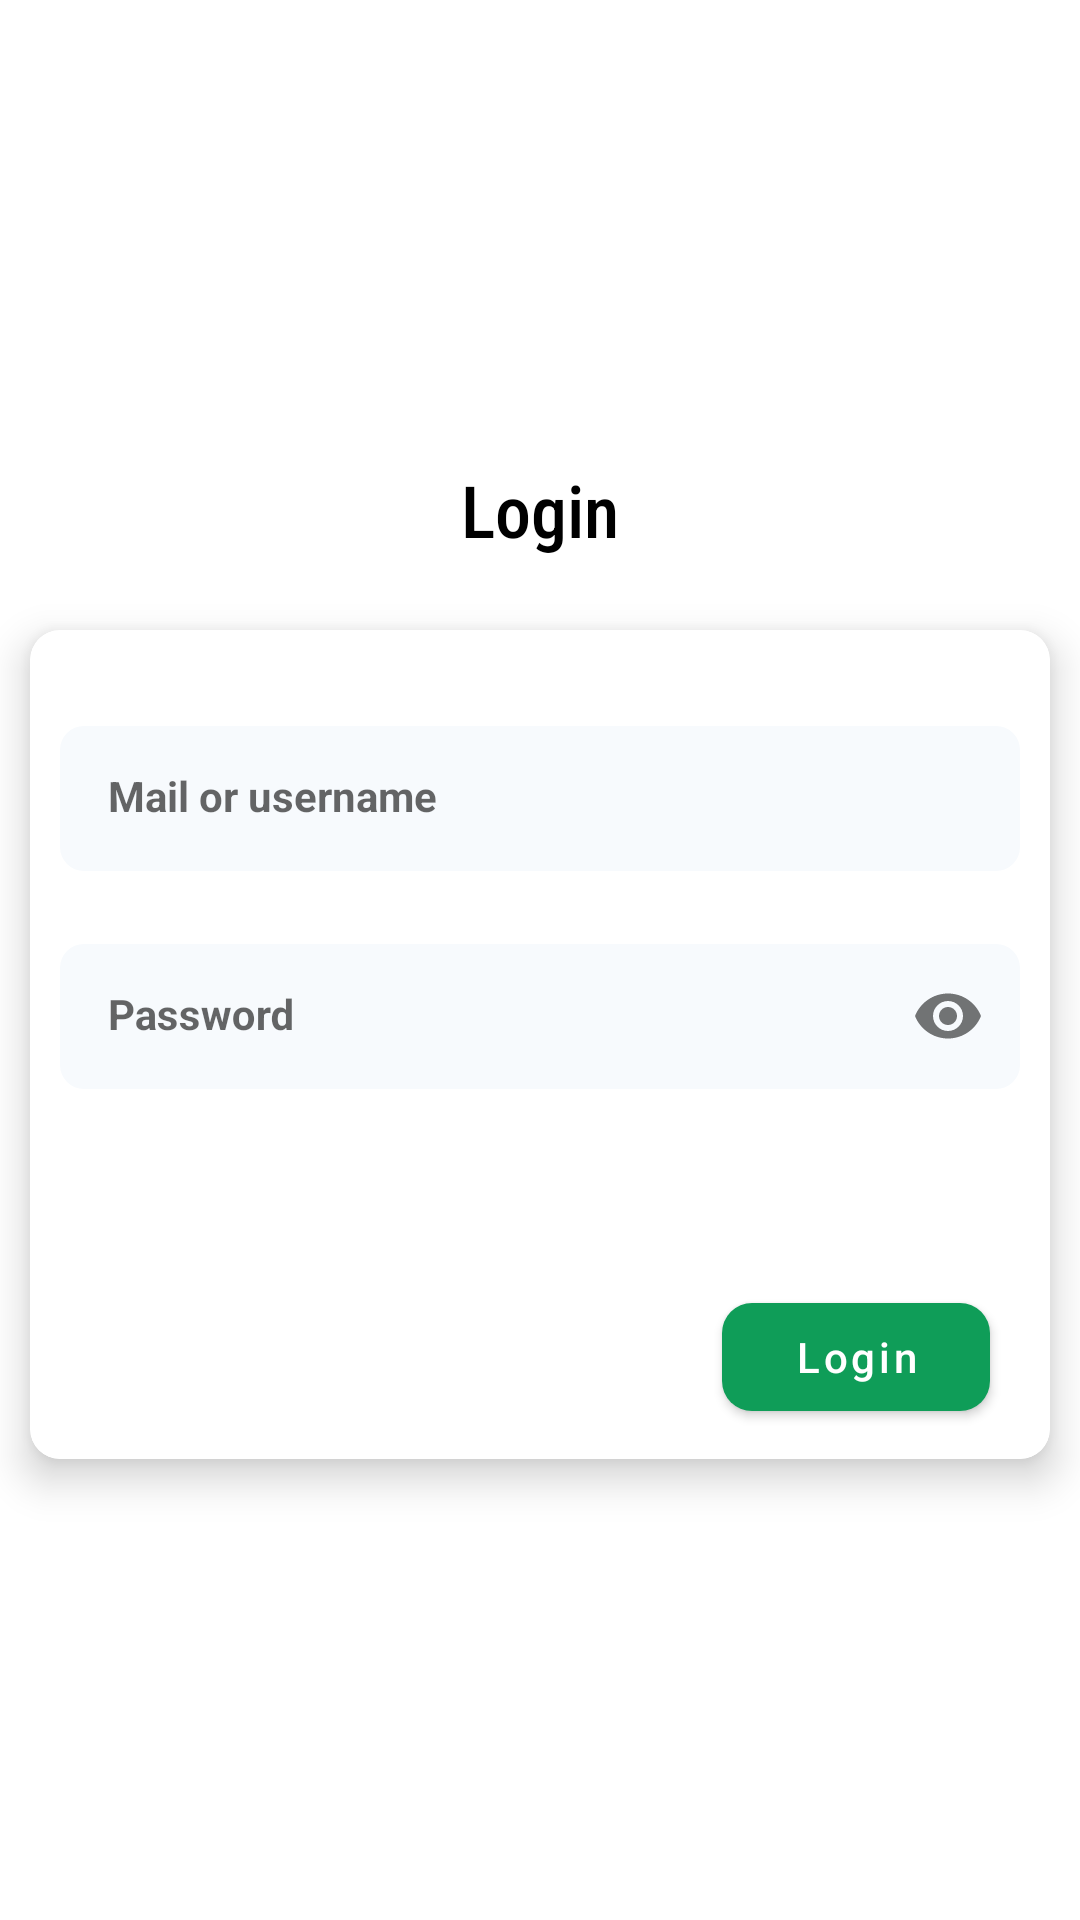

Write the Android layout XML for this screen, with the resource values it uses.
<!-- AndroidManifest.xml: application theme Theme.RoomExample -->
<!-- res/layout/fragment_login.xml -->
<?xml version="1.0" encoding="utf-8"?>
<LinearLayout xmlns:android="http://schemas.android.com/apk/res/android"
    xmlns:app="http://schemas.android.com/apk/res-auto"
    xmlns:tools="http://schemas.android.com/tools"
    android:layout_width="match_parent"
    android:layout_height="match_parent"
    android:background="@drawable/login_gradient"
    android:gravity="center"
    android:orientation="vertical"
    tools:context=".ui.LoginFragment">

    <TextView
        android:layout_width="match_parent"
        android:layout_height="wrap_content"
        android:layout_marginBottom="24dp"
        android:fontFamily="sans-serif-condensed-medium"
        android:text="@string/login"
        android:textAlignment="center"
        android:textColor="@color/black"
        android:textSize="24sp" />

    <com.google.android.material.card.MaterialCardView
        android:layout_width="match_parent"
        android:layout_height="wrap_content"
        android:layout_marginHorizontal="10dp"
        app:cardCornerRadius="10dp"
        app:cardElevation="8dp"
        app:strokeColor="@color/cardview_light_background"
        app:strokeWidth="1dp">

        <LinearLayout
            android:layout_width="match_parent"
            android:layout_height="wrap_content"
            android:layout_marginHorizontal="10dp"
            android:orientation="vertical">

            <com.google.android.material.textfield.TextInputLayout
                android:id="@+id/layoutEmail"
                android:layout_width="match_parent"
                android:layout_height="wrap_content"
                android:layout_marginTop="32dp"
                app:boxStrokeWidth="0dp"
                app:boxStrokeWidthFocused="0dp"
                app:endIconDrawable="@drawable/ic_clear_text"
                app:endIconMode="clear_text"
                app:endIconTint="@color/text_300"
                app:errorEnabled="true">

                <com.google.android.material.textfield.TextInputEditText
                    android:id="@+id/etEmail"
                    style="@style/Widget.MaterialComponents.TextInputLayout.FilledBox.Dense"
                    android:layout_width="match_parent"
                    android:layout_height="wrap_content"
                    android:background="@drawable/background_input"
                    android:hint="@string/mailorusername"
                    android:includeFontPadding="false"
                    android:inputType="textEmailAddress"
                    android:maxLength="100"
                    android:textColorHint="@color/text_300"
                    android:textStyle="bold" />
            </com.google.android.material.textfield.TextInputLayout>

            <com.google.android.material.textfield.TextInputLayout
                android:id="@+id/layoutPassword"
                android:layout_width="match_parent"
                android:layout_height="wrap_content"
                android:layout_marginTop="4dp"
                app:boxStrokeWidth="0dp"
                app:boxStrokeWidthFocused="0dp"
                app:endIconMode="password_toggle"
                app:errorEnabled="true">

                <com.google.android.material.textfield.TextInputEditText
                    android:id="@+id/etPassword"
                    style="@style/Widget.MaterialComponents.TextInputLayout.FilledBox.Dense"
                    android:layout_width="match_parent"
                    android:layout_height="wrap_content"
                    android:background="@drawable/background_input"
                    android:hint="@string/password"
                    android:includeFontPadding="false"
                    android:inputType="textPassword"
                    android:maxLength="50"
                    android:textColorHint="@color/text_300"
                    android:textStyle="bold" />
            </com.google.android.material.textfield.TextInputLayout>

            <LinearLayout
                android:layout_width="wrap_content"
                android:layout_height="wrap_content"
                android:layout_gravity="center_horizontal"
                android:layout_marginTop="16dp"
                android:orientation="horizontal">

                <TextView
                    android:id="@+id/tvRegister"
                    android:layout_width="match_parent"
                    android:layout_height="match_parent"
                    android:gravity="center"
                    android:includeFontPadding="false"
                    android:textIsSelectable="false"
                    android:textSize="16sp" />

            </LinearLayout>

            <com.google.android.material.button.MaterialButton
                android:id="@+id/btnLogin"
                android:layout_width="wrap_content"
                android:layout_height="wrap_content"
                android:layout_gravity="end"
                android:layout_marginEnd="10dp"
               android:layout_marginVertical="10dp"
                android:paddingHorizontal="24dp"
                android:text="@string/login"
                android:textAllCaps="false"
                android:textColor="@color/white"
                app:cornerRadius="10dp" />

        </LinearLayout>


    </com.google.android.material.card.MaterialCardView>

</LinearLayout>
<!-- resources referenced by this layout -->
<resources>
  <color name="black">#FF000000</color>
  <color name="text_300">#C0C7CE</color>
  <color name="white">#FFFFFFFF</color>
  <!-- drawable background_input (drawable-v24) -->
  <?xml version="1.0" encoding="utf-8"?>
  <shape xmlns:android="http://schemas.android.com/apk/res/android"
      android:shape="rectangle">
  
      <solid android:color="@color/background_a" />
      <corners android:radius="8dp" />
  
  </shape>
  <!-- drawable ic_clear_text (drawable-v24) -->
  <vector android:height="12dp" android:viewportHeight="512"
      android:viewportWidth="512" android:width="12dp" xmlns:android="http://schemas.android.com/apk/res/android">
      <path android:fillColor="#FF000000" android:pathData="m256,0c-141.49,0 -256,114.5 -256,256 0,141.49 114.5,256 256,256 141.49,0 256,-114.5 256,-256 0,-141.49 -114.5,-256 -256,-256zM243.716,317.397 L185.595,375.529c-6.565,6.553 -15.283,10.166 -24.557,10.166 -19.196,0 -34.734,-15.526 -34.734,-34.734 0,-9.274 3.612,-17.992 10.166,-24.557l58.132,-58.121c6.785,-6.784 6.785,-17.783 0,-24.568l-58.132,-58.121c-6.553,-6.565 -10.166,-15.283 -10.166,-24.557 0,-19.196 15.526,-34.734 34.734,-34.734 9.274,0 17.992,3.613 24.557,10.166l58.121,58.132c6.785,6.773 17.784,6.773 24.568,0l58.121,-58.132c6.565,-6.553 15.283,-10.166 24.557,-10.166 19.196,0 34.734,15.526 34.734,34.734 0,9.274 -3.612,17.992 -10.166,24.557l-58.132,58.121c-6.785,6.784 -6.785,17.783 0,24.568l58.132,58.121c6.553,6.565 10.166,15.283 10.166,24.557 0,19.196 -15.526,34.734 -34.734,34.734 -9.274,0 -17.992,-3.613 -24.557,-10.166l-58.121,-58.132c-6.784,-6.784 -17.784,-6.773 -24.568,0z"/>
  </vector>
  <string name="login">Login</string>
  <string name="mailorusername">Mail or username</string>
  <string name="password">Password</string>
  <style name="Theme.RoomExample" parent="Theme.MaterialComponents.DayNight.NoActionBar">
          
          <item name="colorPrimary">#0F9D58</item>
          <item name="colorPrimaryVariant">#0F9D58</item>
          <item name="colorOnPrimary">#000</item>
          
          <item name="colorSecondary">@color/teal_200</item>
          <item name="colorSecondaryVariant">@color/teal_700</item>
          <item name="colorOnSecondary">@color/black</item>
          
          <item name="android:statusBarColor" tools:targetApi="l">?attr/colorPrimaryVariant</item>
          
      </style>
  <color name="background_a">#F7FAFD</color>
  <color name="teal_200">#FF03DAC5</color>
  <color name="teal_700">#FF018786</color>
</resources>
